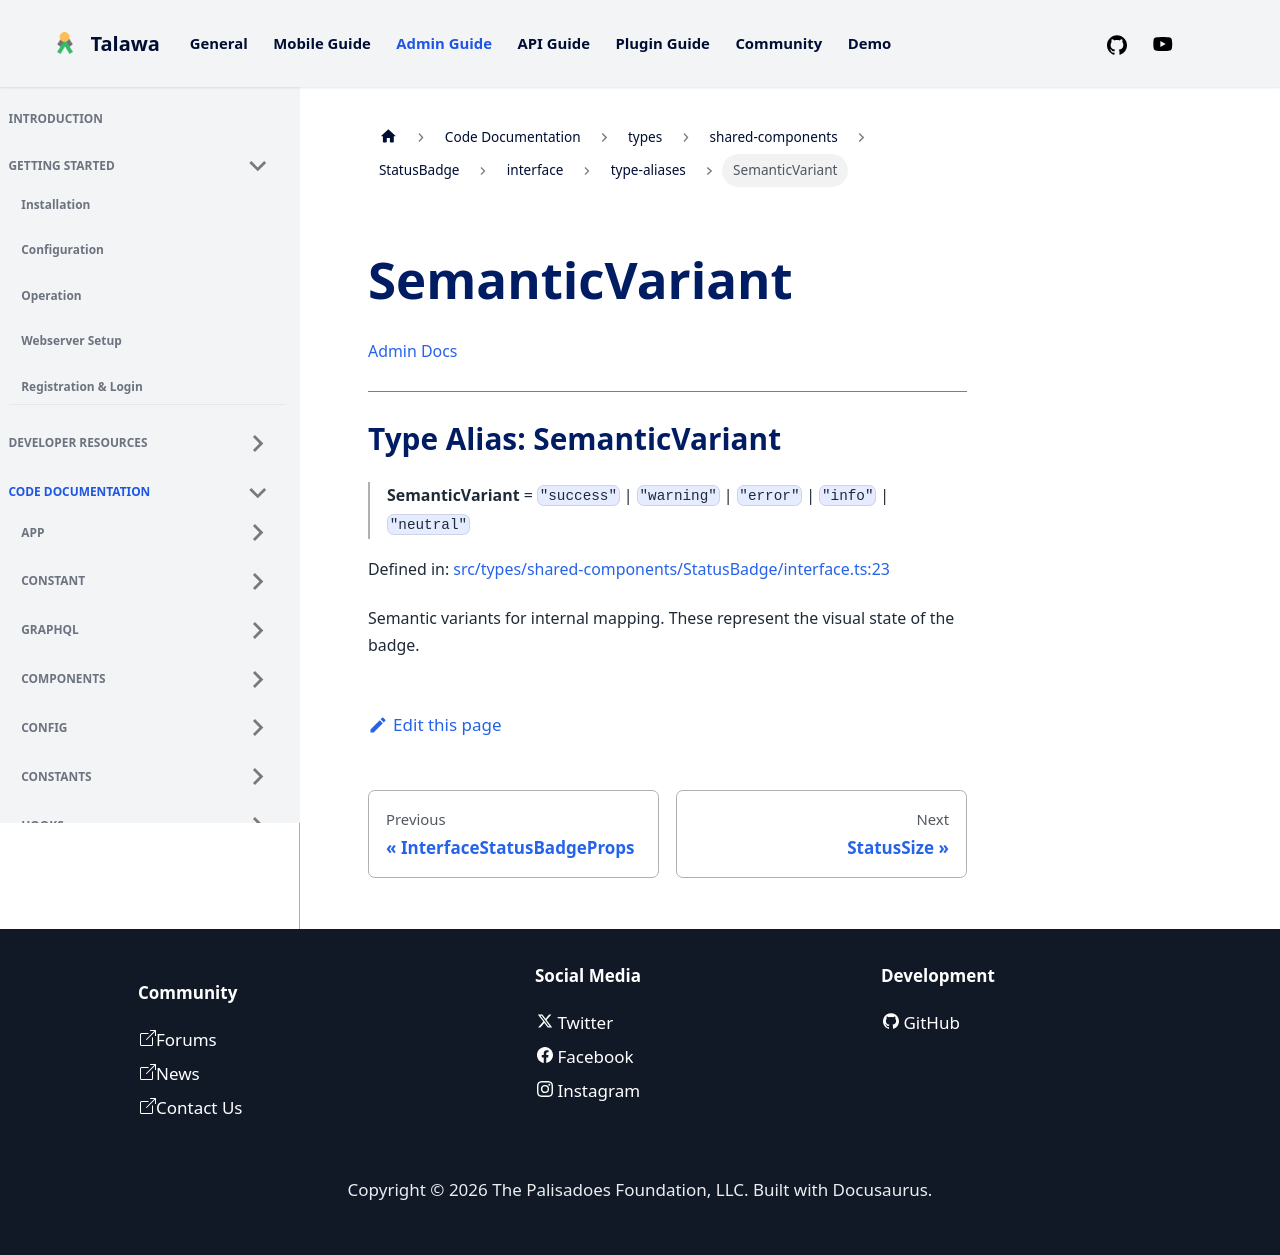

repository: PalisadoesFoundation/talawa-admin · page: docs/auto-docs/types/shared-components/StatusBadge/interface/type-aliases/SemanticVariant/index.html · generator: docusaurus

[Admin Docs](/)

***

# Type Alias: SemanticVariant

> **SemanticVariant** = `"success"` \| `"warning"` \| `"error"` \| `"info"` \| `"neutral"`

Defined in: [src/types/shared-components/StatusBadge/interface.ts:23](https://github.com/PalisadoesFoundation/talawa-admin/blob/main/src/types/shared-components/StatusBadge/interface.ts#L23)

Semantic variants for internal mapping.
These represent the visual state of the badge.
